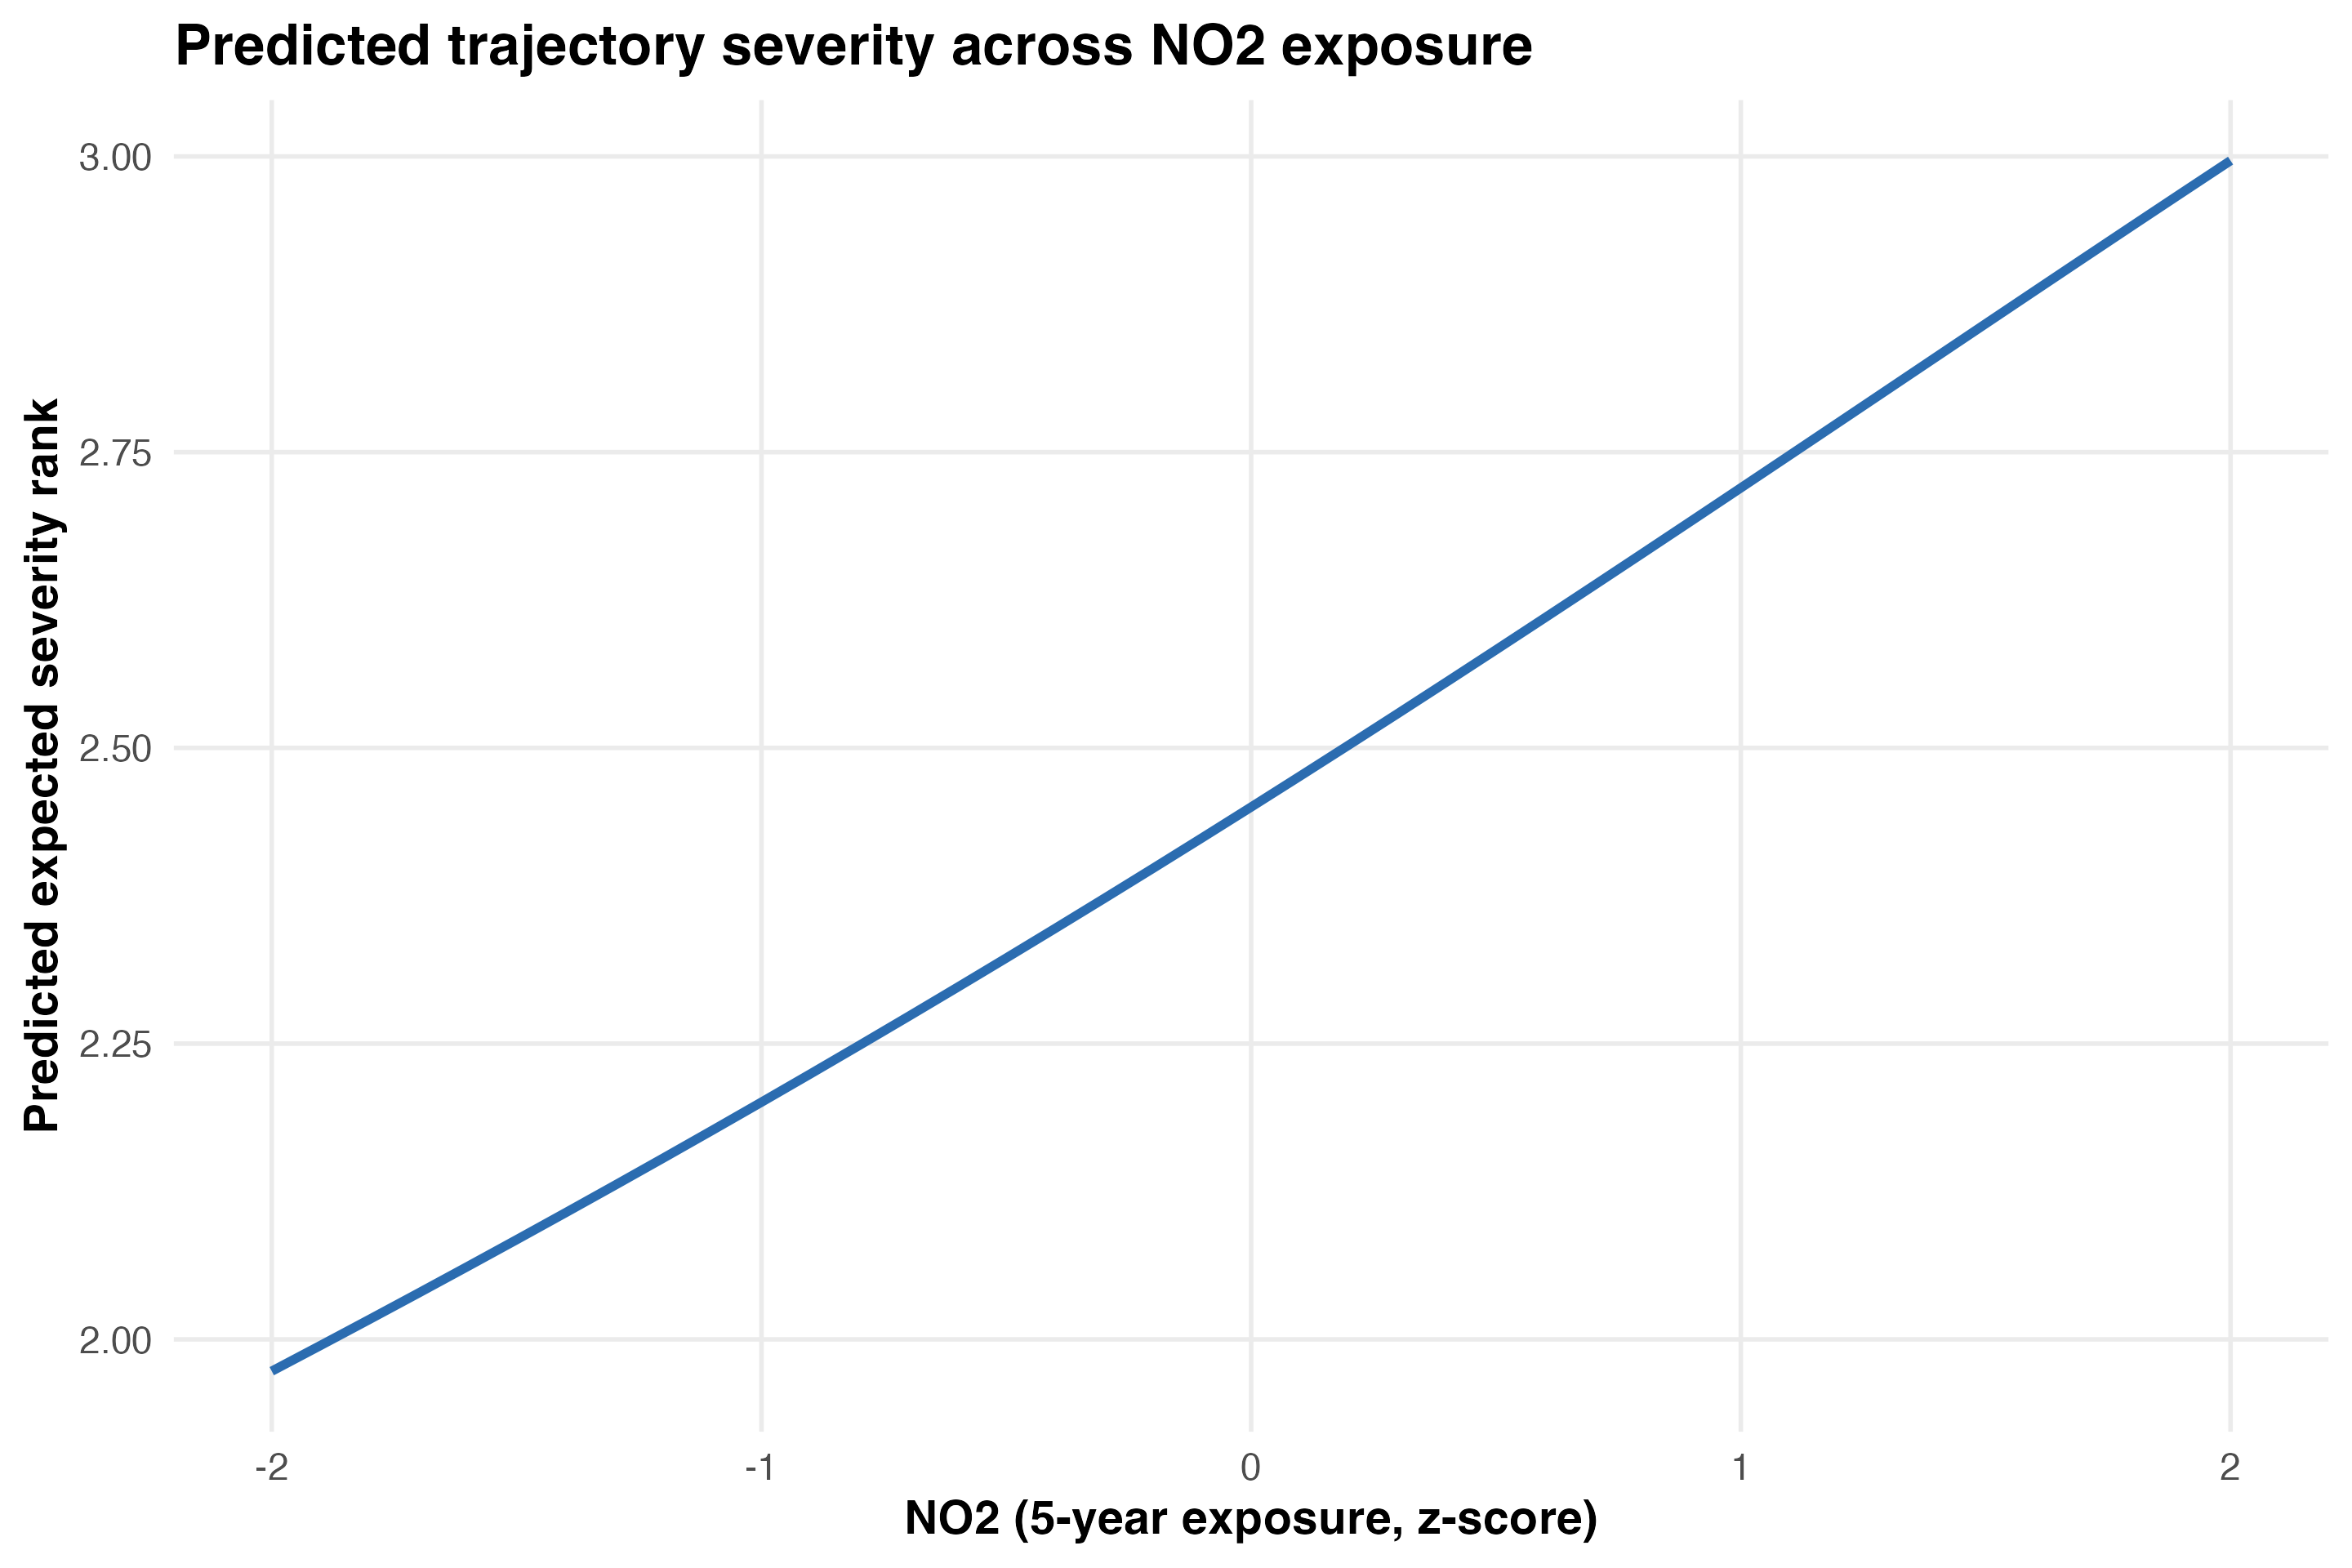

Data behind this chart, as committed beside it:
no2_5y_z, pm25_5y_z, age_years, sex_category, race_category, admit_year, charlson_score, advanced_cancer_any_poa, predicted_expected_rank
-2, 0, 67.68, Female, Black or African American, 2021, 7.915, FALSE, 1.973
-1.9, 0, 67.68, Female, Black or African American, 2021, 7.915, FALSE, 1.995
-1.8, 0, 67.68, Female, Black or African American, 2021, 7.915, FALSE, 2.017
-1.7, 0, 67.68, Female, Black or African American, 2021, 7.915, FALSE, 2.039
-1.6, 0, 67.68, Female, Black or African American, 2021, 7.915, FALSE, 2.062
-1.5, 0, 67.68, Female, Black or African American, 2021, 7.915, FALSE, 2.084
-1.4, 0, 67.68, Female, Black or African American, 2021, 7.915, FALSE, 2.107
-1.3, 0, 67.68, Female, Black or African American, 2021, 7.915, FALSE, 2.13
-1.2, 0, 67.68, Female, Black or African American, 2021, 7.915, FALSE, 2.153
-1.1, 0, 67.68, Female, Black or African American, 2021, 7.915, FALSE, 2.177
-1, 0, 67.68, Female, Black or African American, 2021, 7.915, FALSE, 2.201
-0.9, 0, 67.68, Female, Black or African American, 2021, 7.915, FALSE, 2.224
-0.8, 0, 67.68, Female, Black or African American, 2021, 7.915, FALSE, 2.249
-0.7, 0, 67.68, Female, Black or African American, 2021, 7.915, FALSE, 2.273
-0.6, 0, 67.68, Female, Black or African American, 2021, 7.915, FALSE, 2.298
-0.5, 0, 67.68, Female, Black or African American, 2021, 7.915, FALSE, 2.322
-0.4, 0, 67.68, Female, Black or African American, 2021, 7.915, FALSE, 2.347
-0.3, 0, 67.68, Female, Black or African American, 2021, 7.915, FALSE, 2.373
-0.2, 0, 67.68, Female, Black or African American, 2021, 7.915, FALSE, 2.398
-0.1, 0, 67.68, Female, Black or African American, 2021, 7.915, FALSE, 2.424
0, 0, 67.68, Female, Black or African American, 2021, 7.915, FALSE, 2.45
0.1, 0, 67.68, Female, Black or African American, 2021, 7.915, FALSE, 2.476
0.2, 0, 67.68, Female, Black or African American, 2021, 7.915, FALSE, 2.503
0.3, 0, 67.68, Female, Black or African American, 2021, 7.915, FALSE, 2.529
0.4, 0, 67.68, Female, Black or African American, 2021, 7.915, FALSE, 2.556
0.5, 0, 67.68, Female, Black or African American, 2021, 7.915, FALSE, 2.583
0.6, 0, 67.68, Female, Black or African American, 2021, 7.915, FALSE, 2.61
0.7, 0, 67.68, Female, Black or African American, 2021, 7.915, FALSE, 2.637
0.8, 0, 67.68, Female, Black or African American, 2021, 7.915, FALSE, 2.665
0.9, 0, 67.68, Female, Black or African American, 2021, 7.915, FALSE, 2.692
1, 0, 67.68, Female, Black or African American, 2021, 7.915, FALSE, 2.72
1.1, 0, 67.68, Female, Black or African American, 2021, 7.915, FALSE, 2.747
1.2, 0, 67.68, Female, Black or African American, 2021, 7.915, FALSE, 2.775
1.3, 0, 67.68, Female, Black or African American, 2021, 7.915, FALSE, 2.803
1.4, 0, 67.68, Female, Black or African American, 2021, 7.915, FALSE, 2.831
1.5, 0, 67.68, Female, Black or African American, 2021, 7.915, FALSE, 2.859
1.6, 0, 67.68, Female, Black or African American, 2021, 7.915, FALSE, 2.886
1.7, 0, 67.68, Female, Black or African American, 2021, 7.915, FALSE, 2.914
1.8, 0, 67.68, Female, Black or African American, 2021, 7.915, FALSE, 2.942
1.9, 0, 67.68, Female, Black or African American, 2021, 7.915, FALSE, 2.969
2, 0, 67.68, Female, Black or African American, 2021, 7.915, FALSE, 2.996
